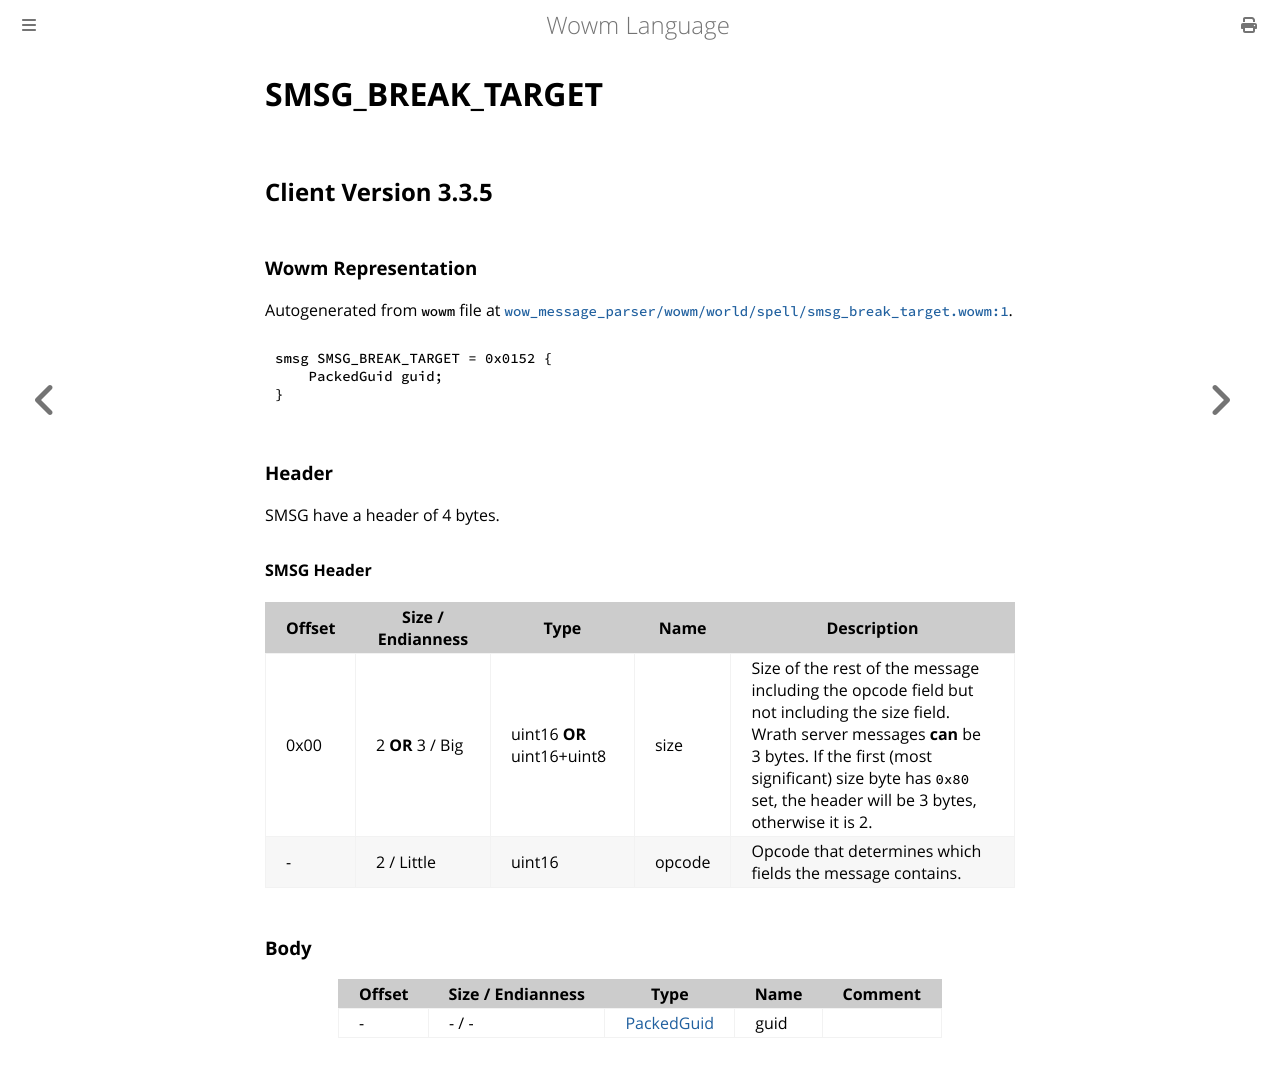

repository: gtker/wow_messages · page: docs/smsg_break_target.html · generator: mdbook

# SMSG_BREAK_TARGET

## Client Version 3.3.5

### Wowm Representation

Autogenerated from `wowm` file at [`wow_message_parser/wowm/world/spell/smsg_break_target.wowm:1`](https://github.com/gtker/wow_messages/tree/main/wow_message_parser/wowm/world/spell/smsg_break_target.wowm#L1).
```rust,ignore
smsg SMSG_BREAK_TARGET = 0x0152 {
    PackedGuid guid;
}
```
### Header

SMSG have a header of 4 bytes.

#### SMSG Header

| Offset | Size / Endianness | Type   | Name   | Description |
| ------ | ----------------- | ------ | ------ | ----------- |
| 0x00   | 2 **OR** 3 / Big           | uint16 **OR** uint16+uint8 | size | Size of the rest of the message including the opcode field but not including the size field. Wrath server messages **can** be 3 bytes. If the first (most significant) size byte has `0x80` set, the header will be 3 bytes, otherwise it is 2.|
| -      | 2 / Little| uint16 | opcode | Opcode that determines which fields the message contains. |

### Body

| Offset | Size / Endianness | Type | Name | Comment |
| ------ | ----------------- | ---- | ---- | ------- |
| - | - / - | [PackedGuid](../types/packed-guid.md) | guid |  |
